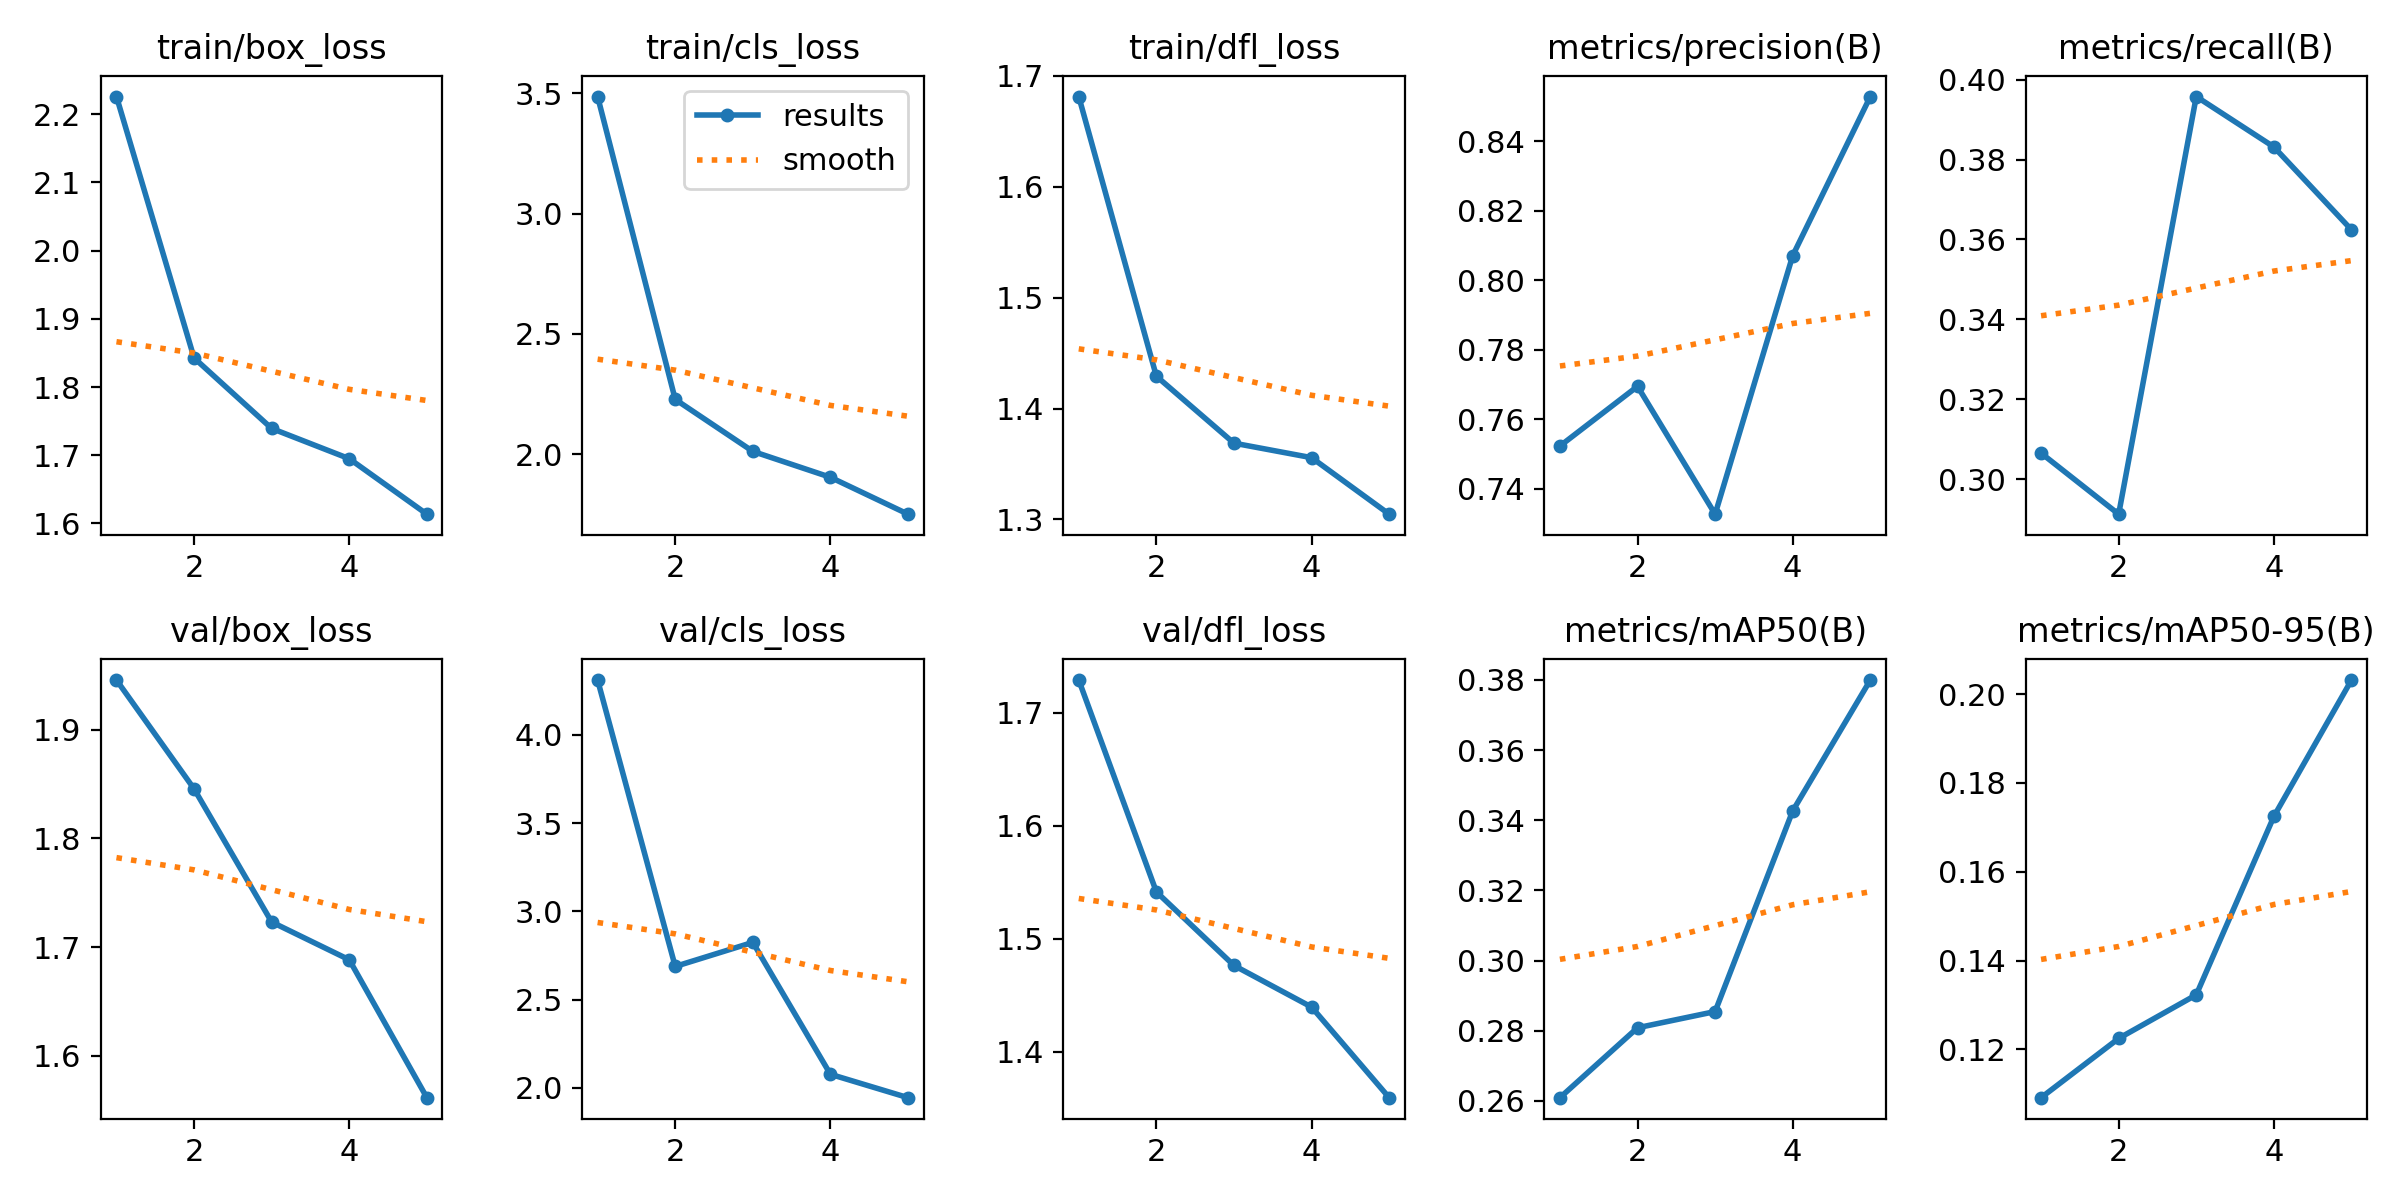

Source data for this figure (header and first rows):
epoch, time, train/box_loss, train/cls_loss, train/dfl_loss, metrics/precision(B), metrics/recall(B), metrics/mAP50(B), metrics/mAP50-95(B), val/box_loss, val/cls_loss, val/dfl_loss, lr/pg0, lr/pg1, lr/pg2
1, 120.1, 2.226, 3.486, 1.681, 0.7524, 0.3066, 0.2609, 0.1091, 1.945, 4.311, 1.729, 0.0004146, 0.0004146, 0.0004146
2, 239, 1.843, 2.227, 1.429, 0.7695, 0.2913, 0.2808, 0.1225, 1.845, 2.688, 1.542, 0.0006667, 0.0006667, 0.0006667
3, 358.5, 1.739, 2.011, 1.369, 0.7328, 0.3958, 0.2855, 0.1323, 1.723, 2.825, 1.476, 0.0007538, 0.0007538, 0.0007538
4, 476.6, 1.695, 1.904, 1.356, 0.8071, 0.3831, 0.3427, 0.1725, 1.688, 2.077, 1.44, 0.0005075, 0.0005075, 0.0005075
5, 593.5, 1.614, 1.75, 1.305, 0.8529, 0.3624, 0.38, 0.2032, 1.561, 1.945, 1.359, 0.00026, 0.00026, 0.00026
